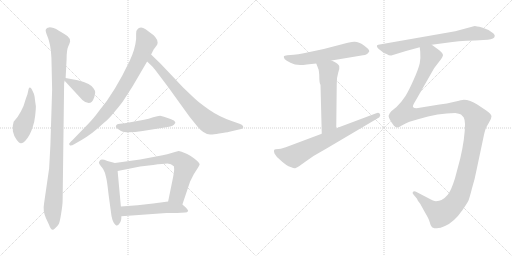
t = 0.00 s
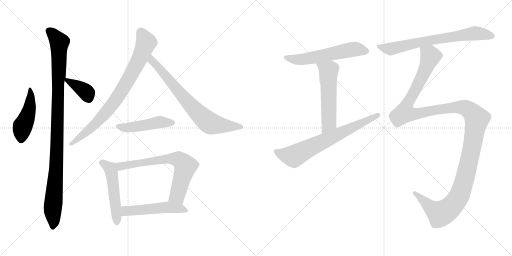
t = 2.27 s
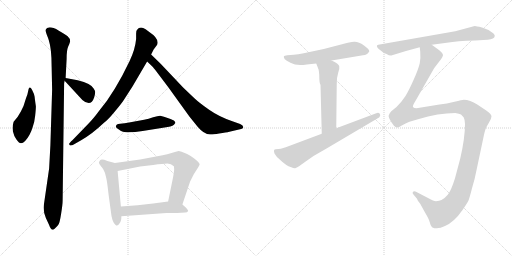
t = 4.54 s
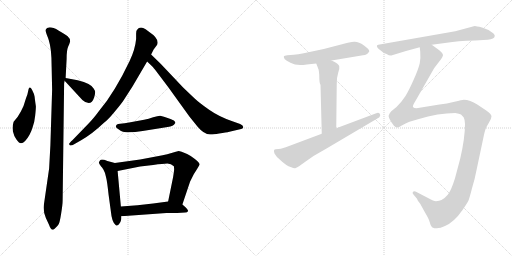
t = 6.81 s
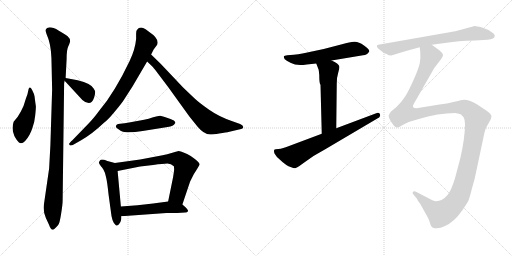
t = 9.08 s
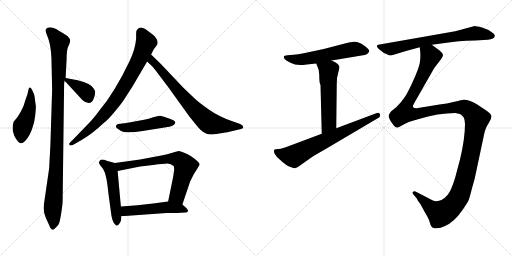
t = 11.35 s

The animated SVG that drew these frames (rendered in a browser with its animation timeline set to each time). Animation: 14 CSS @keyframes rules; one cycle of 11.35 s.

<svg version="1.1" viewBox="0 0 2048 1024" xmlns="http://www.w3.org/2000/svg">
  <g stroke="lightgray" stroke-dasharray="1,1" stroke-width="1" transform="scale(4, 4)">
    <line x1="0" y1="0" x2="256" y2="256"></line>
    <line x1="256" y1="0" x2="0" y2="256"></line>
    <line x1="128" y1="0" x2="128" y2="256"></line>
    <line x1="0" y1="128" x2="256" y2="128"></line>
    <line x1="256" y1="0" x2="512" y2="256"></line>
    <line x1="512" y1="0" x2="256" y2="256"></line>
    <line x1="384" y1="0" x2="384" y2="256"></line>
    <line x1="256" y1="128" x2="512" y2="128"></line>
  </g>
<g transform="scale(1, -1) translate(0, -850)">
   <style type="text/css">
    @keyframes keyframes0 {
      from {
       stroke: black;
       stroke-dashoffset: 458;
       stroke-width: 128;
       }
       60% {
       animation-timing-function: step-end;
       stroke: black;
       stroke-dashoffset: 0;
       stroke-width: 128;
       }
       to {
       stroke: black;
       stroke-width: 1024;
       }
       }
       #make-me-a-hanzi-animation-0 {
         animation: keyframes0 0.622721s both;
         animation-delay: 0.000000s;
         animation-timing-function: linear;
       }
    @keyframes keyframes1 {
      from {
       stroke: black;
       stroke-dashoffset: 1058;
       stroke-width: 128;
       }
       77% {
       animation-timing-function: step-end;
       stroke: black;
       stroke-dashoffset: 0;
       stroke-width: 128;
       }
       to {
       stroke: black;
       stroke-width: 1024;
       }
       }
       #make-me-a-hanzi-animation-1 {
         animation: keyframes1 1.111003s both;
         animation-delay: 0.622721s;
         animation-timing-function: linear;
       }
    @keyframes keyframes2 {
      from {
       stroke: black;
       stroke-dashoffset: 375;
       stroke-width: 128;
       }
       55% {
       animation-timing-function: step-end;
       stroke: black;
       stroke-dashoffset: 0;
       stroke-width: 128;
       }
       to {
       stroke: black;
       stroke-width: 1024;
       }
       }
       #make-me-a-hanzi-animation-2 {
         animation: keyframes2 0.555176s both;
         animation-delay: 1.733724s;
         animation-timing-function: linear;
       }
    @keyframes keyframes3 {
      from {
       stroke: black;
       stroke-dashoffset: 813;
       stroke-width: 128;
       }
       73% {
       animation-timing-function: step-end;
       stroke: black;
       stroke-dashoffset: 0;
       stroke-width: 128;
       }
       to {
       stroke: black;
       stroke-width: 1024;
       }
       }
       #make-me-a-hanzi-animation-3 {
         animation: keyframes3 0.911621s both;
         animation-delay: 2.288900s;
         animation-timing-function: linear;
       }
    @keyframes keyframes4 {
      from {
       stroke: black;
       stroke-dashoffset: 742;
       stroke-width: 128;
       }
       71% {
       animation-timing-function: step-end;
       stroke: black;
       stroke-dashoffset: 0;
       stroke-width: 128;
       }
       to {
       stroke: black;
       stroke-width: 1024;
       }
       }
       #make-me-a-hanzi-animation-4 {
         animation: keyframes4 0.853841s both;
         animation-delay: 3.200521s;
         animation-timing-function: linear;
       }
    @keyframes keyframes5 {
      from {
       stroke: black;
       stroke-dashoffset: 478;
       stroke-width: 128;
       }
       61% {
       animation-timing-function: step-end;
       stroke: black;
       stroke-dashoffset: 0;
       stroke-width: 128;
       }
       to {
       stroke: black;
       stroke-width: 1024;
       }
       }
       #make-me-a-hanzi-animation-5 {
         animation: keyframes5 0.638997s both;
         animation-delay: 4.054362s;
         animation-timing-function: linear;
       }
    @keyframes keyframes6 {
      from {
       stroke: black;
       stroke-dashoffset: 519;
       stroke-width: 128;
       }
       63% {
       animation-timing-function: step-end;
       stroke: black;
       stroke-dashoffset: 0;
       stroke-width: 128;
       }
       to {
       stroke: black;
       stroke-width: 1024;
       }
       }
       #make-me-a-hanzi-animation-6 {
         animation: keyframes6 0.672363s both;
         animation-delay: 4.693359s;
         animation-timing-function: linear;
       }
    @keyframes keyframes7 {
      from {
       stroke: black;
       stroke-dashoffset: 701;
       stroke-width: 128;
       }
       70% {
       animation-timing-function: step-end;
       stroke: black;
       stroke-dashoffset: 0;
       stroke-width: 128;
       }
       to {
       stroke: black;
       stroke-width: 1024;
       }
       }
       #make-me-a-hanzi-animation-7 {
         animation: keyframes7 0.820475s both;
         animation-delay: 5.365722s;
         animation-timing-function: linear;
       }
    @keyframes keyframes8 {
      from {
       stroke: black;
       stroke-dashoffset: 517;
       stroke-width: 128;
       }
       63% {
       animation-timing-function: step-end;
       stroke: black;
       stroke-dashoffset: 0;
       stroke-width: 128;
       }
       to {
       stroke: black;
       stroke-width: 1024;
       }
       }
       #make-me-a-hanzi-animation-8 {
         animation: keyframes8 0.670736s both;
         animation-delay: 6.186197s;
         animation-timing-function: linear;
       }
    @keyframes keyframes9 {
      from {
       stroke: black;
       stroke-dashoffset: 589;
       stroke-width: 128;
       }
       66% {
       animation-timing-function: step-end;
       stroke: black;
       stroke-dashoffset: 0;
       stroke-width: 128;
       }
       to {
       stroke: black;
       stroke-width: 1024;
       }
       }
       #make-me-a-hanzi-animation-9 {
         animation: keyframes9 0.729329s both;
         animation-delay: 6.856933s;
         animation-timing-function: linear;
       }
    @keyframes keyframes10 {
      from {
       stroke: black;
       stroke-dashoffset: 554;
       stroke-width: 128;
       }
       64% {
       animation-timing-function: step-end;
       stroke: black;
       stroke-dashoffset: 0;
       stroke-width: 128;
       }
       to {
       stroke: black;
       stroke-width: 1024;
       }
       }
       #make-me-a-hanzi-animation-10 {
         animation: keyframes10 0.700846s both;
         animation-delay: 7.586262s;
         animation-timing-function: linear;
       }
    @keyframes keyframes11 {
      from {
       stroke: black;
       stroke-dashoffset: 704;
       stroke-width: 128;
       }
       70% {
       animation-timing-function: step-end;
       stroke: black;
       stroke-dashoffset: 0;
       stroke-width: 128;
       }
       to {
       stroke: black;
       stroke-width: 1024;
       }
       }
       #make-me-a-hanzi-animation-11 {
         animation: keyframes11 0.822917s both;
         animation-delay: 8.287108s;
         animation-timing-function: linear;
       }
    @keyframes keyframes12 {
      from {
       stroke: black;
       stroke-dashoffset: 716;
       stroke-width: 128;
       }
       70% {
       animation-timing-function: step-end;
       stroke: black;
       stroke-dashoffset: 0;
       stroke-width: 128;
       }
       to {
       stroke: black;
       stroke-width: 1024;
       }
       }
       #make-me-a-hanzi-animation-12 {
         animation: keyframes12 0.832682s both;
         animation-delay: 9.110025s;
         animation-timing-function: linear;
       }
    @keyframes keyframes13 {
      from {
       stroke: black;
       stroke-dashoffset: 1417;
       stroke-width: 128;
       }
       82% {
       animation-timing-function: step-end;
       stroke: black;
       stroke-dashoffset: 0;
       stroke-width: 128;
       }
       to {
       stroke: black;
       stroke-width: 1024;
       }
       }
       #make-me-a-hanzi-animation-13 {
         animation: keyframes13 1.403158s both;
         animation-delay: 9.942707s;
         animation-timing-function: linear;
       }
</style>
<path d="M 143.5 425.5 Q 139.5 452.5 138.5 463.5 Q 137.5 473.5 128.5 490.5 Q 119.5 507.5 114.5 494.5 L 109.5 472.5 Q 103.5 457.5 99.5 443.5 Q 96.5 428.5 83.5 404.5 Q 70.5 379.5 54.5 363.5 Q 48.5 345.5 51.5 325.5 Q 55.5 305.5 66.5 291.5 Q 77.5 276.5 84.5 277.5 Q 91.5 277.5 100.5 286.5 Q 120.5 308.5 130.5 341.5 Q 137.5 358.5 140.5 386.5 Q 143.5 413.5 143.5 425.5 Z" fill="lightgray"></path> 
<path d="M 256.5 517.5 L 258.5 527.5 L 262.5 538.5 L 266.5 615.5 Q 266.5 650.5 272.5 663.5 Q 278.5 676.5 280.5 684.5 Q 280.5 697.5 270.5 705.5 Q 261.5 712.5 235.5 727.5 Q 210.5 741.5 196.5 740.5 Q 183.5 739.5 182.5 728.5 Q 182.5 724.5 187.5 710.5 Q 193.5 696.5 195.5 688.5 Q 206.5 654.5 206.5 584.5 L 208.5 491.5 L 201.5 268.5 L 196.5 176.5 L 176.5 38.5 Q 170.5 6.5 183.5 -21.5 L 196.5 -49.5 Q 203.5 -70.5 212.5 -68.5 Q 216.5 -67.5 223.5 -59.5 Q 231.5 -51.5 234.5 -46.5 Q 238.5 -41.5 244.5 -4.5 Q 250.5 32.5 250.5 48.5 L 256.5 517.5 Z" fill="lightgray"></path> 
<path d="M 258.5 527.5 L 329.5 450.5 Q 363.5 420.5 376.5 460.5 Q 381.5 477.5 380.5 482.5 Q 380.5 487.5 374.5 496.5 Q 365.5 515.5 310.5 529.5 L 262.5 538.5 C 245.5 541.5 245.5 541.5 258.5 527.5 Z" fill="lightgray"></path> 
<path d="M 530.5 505.5 L 588.5 604.5 L 604.5 632.5 L 614.5 652.5 L 626.5 668.5 Q 630.5 672.5 630.5 680.5 Q 630.5 700.5 598.5 721.5 L 582.5 733.5 Q 560.5 746.5 548.5 731.5 Q 544.5 728.5 544.5 716.5 L 544.5 694.5 Q 540.5 652.5 518.5 606.5 Q 458.5 480.5 397.5 408.5 Q 372.5 374.5 351.5 353.5 L 290.5 290.5 Q 277.5 278.5 276.5 275.5 Q 276.5 271.5 280.5 268.5 Q 285.5 266.5 296.5 273.5 L 324.5 289.5 Q 369.5 315.5 412.5 356.5 Q 431.5 370.5 458.5 403.5 Q 485.5 435.5 494.5 449.5 L 530.5 505.5 Z" fill="lightgray"></path> 
<path d="M 588.5 604.5 L 611.5 582.5 Q 620.5 571.5 672.5 502.5 L 757.5 384.5 L 790.5 343.5 Q 815.5 313.5 840.5 312.5 Q 848.5 311.5 876.5 316.5 Q 905.5 320.5 917.5 323.5 L 964.5 334.5 Q 970.5 336.5 972.5 339.5 Q 975.5 348.5 960.5 354.5 L 929.5 365.5 Q 876.5 383.5 836.5 411.5 Q 796.5 439.5 776.5 458.5 L 732.5 500.5 L 643.5 594.5 L 604.5 632.5 C 583.5 653.5 566.5 625.5 588.5 604.5 Z" fill="lightgray"></path> 
<path d="M 463.5 344.5 Q 461.5 339.5 482.5 327.5 Q 503.5 314.5 570.5 326.5 L 670.5 342.5 Q 694.5 346.5 699.5 356.5 Q 702.5 357.5 700.5 362.5 Q 698.5 366.5 695.5 368.5 Q 692.5 370.5 673.5 377.5 Q 654.5 384.5 640.5 387.5 Q 631.5 387.5 612.5 381.5 Q 594.5 375.5 576.5 371.5 L 516.5 360.5 Q 498.5 356.5 480.5 355.5 Q 463.5 354.5 463.5 344.5 Z" fill="lightgray"></path> 
<path d="M 459.5 198.5 L 429.5 206.5 Q 406.5 215.5 400.5 209.5 Q 395.5 202.5 395.5 199.5 Q 396.5 195.5 404.5 184.5 Q 407.5 182.5 413.5 172.5 Q 420.5 161.5 424.5 140.5 Q 428.5 125.5 434.5 70.5 L 443.5 4.5 Q 447.5 -38.5 462.5 -49.5 Q 469.5 -57.5 478.5 -42.5 Q 485.5 -34.5 485.5 -14.5 L 483.5 24.5 L 470.5 166.5 C 467.5 196.5 467.5 196.5 459.5 198.5 Z" fill="lightgray"></path> 
<path d="M 729.5 32.5 L 760.5 124.5 L 774.5 152.5 Q 799.5 191.5 798.5 192.5 Q 798.5 200.5 779.5 214.5 Q 761.5 228.5 748.5 234.5 L 726.5 243.5 Q 717.5 246.5 714.5 246.5 Q 712.5 246.5 689.5 239.5 Q 667.5 232.5 650.5 229.5 L 560.5 212.5 L 459.5 198.5 C 429.5 194.5 441.5 160.5 470.5 166.5 L 560.5 184.5 L 612.5 190.5 Q 654.5 196.5 669.5 196.5 Q 684.5 196.5 695.5 185.5 L 696.5 175.5 Q 697.5 172.5 692.5 142.5 L 672.5 44.5 C 666.5 15.5 719.5 4.5 729.5 32.5 Z" fill="lightgray"></path> 
<path d="M 752.5 6.5 Q 752.5 13.5 729.5 32.5 C 709.5 49.5 702.5 48.5 672.5 44.5 L 612.5 36.5 Q 552.5 28.5 483.5 24.5 C 453.5 22.5 455.5 -16.5 485.5 -14.5 L 665.5 -1.5 L 708.5 -1.5 L 740.5 0.5 Q 749.5 0.5 752.5 6.5 Z" fill="lightgray"></path> 
<path d="M 1326.0 608.5 L 1452.0 629.5 Q 1469.0 630.5 1476.0 643.5 L 1477.0 644.5 Q 1479.0 652.5 1456.0 668.5 Q 1433.0 684.5 1416.5 683.0 Q 1400.0 681.5 1368.0 673.5 L 1295.0 654.5 L 1215.0 637.5 Q 1191.0 633.5 1175.0 631.5 L 1149.0 629.5 Q 1137.0 628.5 1135.5 625.0 Q 1134.0 621.5 1139.0 613.5 Q 1143.0 609.5 1164.0 598.0 Q 1185.0 586.5 1227.0 592.5 L 1265.0 596.5 L 1326.0 608.5 Z" fill="lightgray"></path> 
<path d="M 1275.0 567.5 Q 1276.0 565.5 1276.0 559.5 L 1277.0 551.5 Q 1277.0 516.5 1282.0 511.5 L 1287.0 315.5 C 1288.0 285.5 1345.0 307.5 1345.0 337.5 L 1347.0 515.5 Q 1347.0 542.5 1353.0 560.5 Q 1359.0 577.5 1357.0 585.5 Q 1355.0 595.5 1326.0 608.5 C 1299.0 621.5 1254.0 624.5 1265.0 596.5 L 1275.0 570.5 L 1275.0 567.5 Z" fill="lightgray"></path> 
<path d="M 1287.0 315.5 L 1143.0 261.5 L 1123.0 255.5 L 1103.0 253.5 Q 1092.0 253.5 1098.0 236.5 Q 1104.0 224.5 1120.0 211.5 Q 1143.0 188.5 1165.0 181.5 Q 1177.0 175.5 1183.0 178.0 Q 1189.0 180.5 1196.0 185.5 L 1217.0 200.5 Q 1255.0 229.5 1301.0 253.5 L 1511.0 377.5 Q 1518.0 380.5 1519.0 384.5 Q 1523.0 388.5 1519.0 395.0 Q 1515.0 401.5 1505.0 397.5 L 1345.0 337.5 L 1287.0 315.5 Z" fill="lightgray"></path> 
<path d="M 1727.0 671.5 L 1787.0 679.5 Q 1828.0 686.5 1900.0 688.5 L 1951.0 691.5 Q 1978.0 693.5 1979.0 706.5 Q 1980.0 710.5 1974.0 716.5 Q 1952.0 734.5 1928.0 740.5 Q 1904.0 746.5 1899.0 746.5 L 1821.0 725.5 L 1513.0 671.5 Q 1501.0 668.5 1515.0 654.5 L 1528.0 644.5 Q 1534.0 638.5 1546.0 634.5 Q 1558.0 627.5 1565.0 628.5 L 1624.0 646.5 L 1679.0 661.5 L 1727.0 671.5 Z" fill="lightgray"></path> 
<path d="M 1679.0 661.5 L 1681.0 642.5 Q 1683.0 620.5 1679.0 597.5 Q 1674.0 574.5 1655.0 532.5 Q 1636.0 489.5 1622.0 466.5 Q 1607.0 443.5 1586.0 422.5 L 1565.0 405.5 Q 1558.0 398.5 1555.0 389.5 Q 1551.0 380.5 1575.0 348.5 Q 1582.0 341.5 1588.0 340.5 Q 1593.0 339.5 1609.0 349.5 Q 1625.0 359.5 1638.0 363.5 L 1672.0 373.5 Q 1754.0 398.5 1821.0 398.5 Q 1838.0 396.5 1844.0 392.5 Q 1850.0 387.5 1855.0 380.5 Q 1859.0 373.5 1860.0 354.5 Q 1860.0 298.5 1841.0 216.5 L 1820.0 137.5 Q 1804.0 86.5 1791.0 71.5 Q 1769.0 45.5 1744.0 45.5 Q 1735.0 45.5 1714.0 57.5 L 1666.0 82.5 Q 1658.0 87.5 1652.0 83.5 Q 1648.0 78.5 1653.0 73.5 L 1668.0 55.5 Q 1670.0 48.5 1676.0 41.5 Q 1682.0 34.5 1683.0 31.5 L 1700.0 0.5 Q 1715.0 -23.5 1719.0 -38.5 Q 1722.0 -52.5 1728.0 -58.5 Q 1749.0 -70.5 1780.0 -53.5 Q 1817.0 -37.5 1850.0 10.5 Q 1868.0 36.5 1874.0 48.5 Q 1879.0 61.5 1888.0 97.5 Q 1900.0 136.5 1907.0 174.5 L 1936.0 311.5 Q 1941.0 332.5 1944.0 338.5 Q 1946.0 343.5 1956.0 360.5 Q 1966.0 376.5 1966.0 385.5 Q 1966.0 393.5 1945.0 408.5 L 1909.0 432.5 Q 1880.0 451.5 1855.0 451.5 Q 1849.0 451.5 1818.0 443.5 Q 1787.0 435.5 1758.0 432.5 L 1666.0 417.5 Q 1655.0 417.5 1652.0 422.5 Q 1649.0 426.5 1664.0 450.5 L 1737.0 578.5 L 1764.0 613.5 Q 1770.0 622.5 1772.0 629.5 Q 1772.0 637.5 1757.0 649.5 L 1727.0 671.5 C 1703.0 689.5 1677.0 691.5 1679.0 661.5 Z" fill="lightgray"></path> 
      <clipPath id="make-me-a-hanzi-clip-0">
      <path d="M 143.5 425.5 Q 139.5 452.5 138.5 463.5 Q 137.5 473.5 128.5 490.5 Q 119.5 507.5 114.5 494.5 L 109.5 472.5 Q 103.5 457.5 99.5 443.5 Q 96.5 428.5 83.5 404.5 Q 70.5 379.5 54.5 363.5 Q 48.5 345.5 51.5 325.5 Q 55.5 305.5 66.5 291.5 Q 77.5 276.5 84.5 277.5 Q 91.5 277.5 100.5 286.5 Q 120.5 308.5 130.5 341.5 Q 137.5 358.5 140.5 386.5 Q 143.5 413.5 143.5 425.5 Z" fill="lightgray"></path>
      </clipPath>
      <path clip-path="url(#make-me-a-hanzi-clip-0)" d="M 120.5 487.5 L 120.5 430.5 L 89.5 341.5 L 84.5 290.5 " fill="none" id="make-me-a-hanzi-animation-0" stroke-dasharray="330 660" stroke-linecap="round"></path>

      <clipPath id="make-me-a-hanzi-clip-1">
      <path d="M 256.5 517.5 L 258.5 527.5 L 262.5 538.5 L 266.5 615.5 Q 266.5 650.5 272.5 663.5 Q 278.5 676.5 280.5 684.5 Q 280.5 697.5 270.5 705.5 Q 261.5 712.5 235.5 727.5 Q 210.5 741.5 196.5 740.5 Q 183.5 739.5 182.5 728.5 Q 182.5 724.5 187.5 710.5 Q 193.5 696.5 195.5 688.5 Q 206.5 654.5 206.5 584.5 L 208.5 491.5 L 201.5 268.5 L 196.5 176.5 L 176.5 38.5 Q 170.5 6.5 183.5 -21.5 L 196.5 -49.5 Q 203.5 -70.5 212.5 -68.5 Q 216.5 -67.5 223.5 -59.5 Q 231.5 -51.5 234.5 -46.5 Q 238.5 -41.5 244.5 -4.5 Q 250.5 32.5 250.5 48.5 L 256.5 517.5 Z" fill="lightgray"></path>
      </clipPath>
      <path clip-path="url(#make-me-a-hanzi-clip-1)" d="M 195.5 727.5 L 237.5 679.5 L 225.5 197.5 L 210.5 16.5 L 212.5 -57.5 " fill="none" id="make-me-a-hanzi-animation-1" stroke-dasharray="930 1860" stroke-linecap="round"></path>

      <clipPath id="make-me-a-hanzi-clip-2">
      <path d="M 258.5 527.5 L 329.5 450.5 Q 363.5 420.5 376.5 460.5 Q 381.5 477.5 380.5 482.5 Q 380.5 487.5 374.5 496.5 Q 365.5 515.5 310.5 529.5 L 262.5 538.5 C 245.5 541.5 245.5 541.5 258.5 527.5 Z" fill="lightgray"></path>
      </clipPath>
      <path clip-path="url(#make-me-a-hanzi-clip-2)" d="M 267.5 530.5 L 339.5 486.5 L 354.5 455.5 " fill="none" id="make-me-a-hanzi-animation-2" stroke-dasharray="247 494" stroke-linecap="round"></path>

      <clipPath id="make-me-a-hanzi-clip-3">
      <path d="M 530.5 505.5 L 588.5 604.5 L 604.5 632.5 L 614.5 652.5 L 626.5 668.5 Q 630.5 672.5 630.5 680.5 Q 630.5 700.5 598.5 721.5 L 582.5 733.5 Q 560.5 746.5 548.5 731.5 Q 544.5 728.5 544.5 716.5 L 544.5 694.5 Q 540.5 652.5 518.5 606.5 Q 458.5 480.5 397.5 408.5 Q 372.5 374.5 351.5 353.5 L 290.5 290.5 Q 277.5 278.5 276.5 275.5 Q 276.5 271.5 280.5 268.5 Q 285.5 266.5 296.5 273.5 L 324.5 289.5 Q 369.5 315.5 412.5 356.5 Q 431.5 370.5 458.5 403.5 Q 485.5 435.5 494.5 449.5 L 530.5 505.5 Z" fill="lightgray"></path>
      </clipPath>
      <path clip-path="url(#make-me-a-hanzi-clip-3)" d="M 564.5 719.5 L 584.5 680.5 L 544.5 588.5 L 475.5 469.5 L 425.5 401.5 L 379.5 353.5 L 283.5 274.5 " fill="none" id="make-me-a-hanzi-animation-3" stroke-dasharray="685 1370" stroke-linecap="round"></path>

      <clipPath id="make-me-a-hanzi-clip-4">
      <path d="M 588.5 604.5 L 611.5 582.5 Q 620.5 571.5 672.5 502.5 L 757.5 384.5 L 790.5 343.5 Q 815.5 313.5 840.5 312.5 Q 848.5 311.5 876.5 316.5 Q 905.5 320.5 917.5 323.5 L 964.5 334.5 Q 970.5 336.5 972.5 339.5 Q 975.5 348.5 960.5 354.5 L 929.5 365.5 Q 876.5 383.5 836.5 411.5 Q 796.5 439.5 776.5 458.5 L 732.5 500.5 L 643.5 594.5 L 604.5 632.5 C 583.5 653.5 566.5 625.5 588.5 604.5 Z" fill="lightgray"></path>
      </clipPath>
      <path clip-path="url(#make-me-a-hanzi-clip-4)" d="M 606.5 625.5 L 608.5 607.5 L 760.5 431.5 L 827.5 365.5 L 849.5 354.5 L 965.5 342.5 " fill="none" id="make-me-a-hanzi-animation-4" stroke-dasharray="614 1228" stroke-linecap="round"></path>

      <clipPath id="make-me-a-hanzi-clip-5">
      <path d="M 463.5 344.5 Q 461.5 339.5 482.5 327.5 Q 503.5 314.5 570.5 326.5 L 670.5 342.5 Q 694.5 346.5 699.5 356.5 Q 702.5 357.5 700.5 362.5 Q 698.5 366.5 695.5 368.5 Q 692.5 370.5 673.5 377.5 Q 654.5 384.5 640.5 387.5 Q 631.5 387.5 612.5 381.5 Q 594.5 375.5 576.5 371.5 L 516.5 360.5 Q 498.5 356.5 480.5 355.5 Q 463.5 354.5 463.5 344.5 Z" fill="lightgray"></path>
      </clipPath>
      <path clip-path="url(#make-me-a-hanzi-clip-5)" d="M 472.5 344.5 L 509.5 339.5 L 637.5 362.5 L 692.5 360.5 " fill="none" id="make-me-a-hanzi-animation-5" stroke-dasharray="350 700" stroke-linecap="round"></path>

      <clipPath id="make-me-a-hanzi-clip-6">
      <path d="M 459.5 198.5 L 429.5 206.5 Q 406.5 215.5 400.5 209.5 Q 395.5 202.5 395.5 199.5 Q 396.5 195.5 404.5 184.5 Q 407.5 182.5 413.5 172.5 Q 420.5 161.5 424.5 140.5 Q 428.5 125.5 434.5 70.5 L 443.5 4.5 Q 447.5 -38.5 462.5 -49.5 Q 469.5 -57.5 478.5 -42.5 Q 485.5 -34.5 485.5 -14.5 L 483.5 24.5 L 470.5 166.5 C 467.5 196.5 467.5 196.5 459.5 198.5 Z" fill="lightgray"></path>
      </clipPath>
      <path clip-path="url(#make-me-a-hanzi-clip-6)" d="M 405.5 200.5 L 437.5 179.5 L 444.5 163.5 L 468.5 -42.5 " fill="none" id="make-me-a-hanzi-animation-6" stroke-dasharray="391 782" stroke-linecap="round"></path>

      <clipPath id="make-me-a-hanzi-clip-7">
      <path d="M 729.5 32.5 L 760.5 124.5 L 774.5 152.5 Q 799.5 191.5 798.5 192.5 Q 798.5 200.5 779.5 214.5 Q 761.5 228.5 748.5 234.5 L 726.5 243.5 Q 717.5 246.5 714.5 246.5 Q 712.5 246.5 689.5 239.5 Q 667.5 232.5 650.5 229.5 L 560.5 212.5 L 459.5 198.5 C 429.5 194.5 441.5 160.5 470.5 166.5 L 560.5 184.5 L 612.5 190.5 Q 654.5 196.5 669.5 196.5 Q 684.5 196.5 695.5 185.5 L 696.5 175.5 Q 697.5 172.5 692.5 142.5 L 672.5 44.5 C 666.5 15.5 719.5 4.5 729.5 32.5 Z" fill="lightgray"></path>
      </clipPath>
      <path clip-path="url(#make-me-a-hanzi-clip-7)" d="M 467.5 195.5 L 477.5 186.5 L 490.5 185.5 L 659.5 214.5 L 719.5 210.5 L 741.5 185.5 L 708.5 68.5 L 681.5 50.5 " fill="none" id="make-me-a-hanzi-animation-7" stroke-dasharray="573 1146" stroke-linecap="round"></path>

      <clipPath id="make-me-a-hanzi-clip-8">
      <path d="M 752.5 6.5 Q 752.5 13.5 729.5 32.5 C 709.5 49.5 702.5 48.5 672.5 44.5 L 612.5 36.5 Q 552.5 28.5 483.5 24.5 C 453.5 22.5 455.5 -16.5 485.5 -14.5 L 665.5 -1.5 L 708.5 -1.5 L 740.5 0.5 Q 749.5 0.5 752.5 6.5 Z" fill="lightgray"></path>
      </clipPath>
      <path clip-path="url(#make-me-a-hanzi-clip-8)" d="M 492.5 -7.5 L 506.5 6.5 L 667.5 21.5 L 718.5 17.5 L 744.5 6.5 " fill="none" id="make-me-a-hanzi-animation-8" stroke-dasharray="389 778" stroke-linecap="round"></path>

      <clipPath id="make-me-a-hanzi-clip-9">
      <path d="M 1326.0 608.5 L 1452.0 629.5 Q 1469.0 630.5 1476.0 643.5 L 1477.0 644.5 Q 1479.0 652.5 1456.0 668.5 Q 1433.0 684.5 1416.5 683.0 Q 1400.0 681.5 1368.0 673.5 L 1295.0 654.5 L 1215.0 637.5 Q 1191.0 633.5 1175.0 631.5 L 1149.0 629.5 Q 1137.0 628.5 1135.5 625.0 Q 1134.0 621.5 1139.0 613.5 Q 1143.0 609.5 1164.0 598.0 Q 1185.0 586.5 1227.0 592.5 L 1265.0 596.5 L 1326.0 608.5 Z" fill="lightgray"></path>
      </clipPath>
      <path clip-path="url(#make-me-a-hanzi-clip-9)" d="M 1144.0 621.5 L 1177.0 612.5 L 1215.0 613.5 L 1416.0 653.5 L 1472.0 648.5 " fill="none" id="make-me-a-hanzi-animation-9" stroke-dasharray="461 922" stroke-linecap="round"></path>

      <clipPath id="make-me-a-hanzi-clip-10">
      <path d="M 1275.0 567.5 Q 1276.0 565.5 1276.0 559.5 L 1277.0 551.5 Q 1277.0 516.5 1282.0 511.5 L 1287.0 315.5 C 1288.0 285.5 1345.0 307.5 1345.0 337.5 L 1347.0 515.5 Q 1347.0 542.5 1353.0 560.5 Q 1359.0 577.5 1357.0 585.5 Q 1355.0 595.5 1326.0 608.5 C 1299.0 621.5 1254.0 624.5 1265.0 596.5 L 1275.0 570.5 L 1275.0 567.5 Z" fill="lightgray"></path>
      </clipPath>
      <path clip-path="url(#make-me-a-hanzi-clip-10)" d="M 1274.0 592.5 L 1314.0 566.5 L 1316.0 358.5 L 1292.0 323.5 " fill="none" id="make-me-a-hanzi-animation-10" stroke-dasharray="426 852" stroke-linecap="round"></path>

      <clipPath id="make-me-a-hanzi-clip-11">
      <path d="M 1287.0 315.5 L 1143.0 261.5 L 1123.0 255.5 L 1103.0 253.5 Q 1092.0 253.5 1098.0 236.5 Q 1104.0 224.5 1120.0 211.5 Q 1143.0 188.5 1165.0 181.5 Q 1177.0 175.5 1183.0 178.0 Q 1189.0 180.5 1196.0 185.5 L 1217.0 200.5 Q 1255.0 229.5 1301.0 253.5 L 1511.0 377.5 Q 1518.0 380.5 1519.0 384.5 Q 1523.0 388.5 1519.0 395.0 Q 1515.0 401.5 1505.0 397.5 L 1345.0 337.5 L 1287.0 315.5 Z" fill="lightgray"></path>
      </clipPath>
      <path clip-path="url(#make-me-a-hanzi-clip-11)" d="M 1104.0 243.5 L 1131.0 232.5 L 1175.0 225.5 L 1511.0 389.5 " fill="none" id="make-me-a-hanzi-animation-11" stroke-dasharray="576 1152" stroke-linecap="round"></path>

      <clipPath id="make-me-a-hanzi-clip-12">
      <path d="M 1727.0 671.5 L 1787.0 679.5 Q 1828.0 686.5 1900.0 688.5 L 1951.0 691.5 Q 1978.0 693.5 1979.0 706.5 Q 1980.0 710.5 1974.0 716.5 Q 1952.0 734.5 1928.0 740.5 Q 1904.0 746.5 1899.0 746.5 L 1821.0 725.5 L 1513.0 671.5 Q 1501.0 668.5 1515.0 654.5 L 1528.0 644.5 Q 1534.0 638.5 1546.0 634.5 Q 1558.0 627.5 1565.0 628.5 L 1624.0 646.5 L 1679.0 661.5 L 1727.0 671.5 Z" fill="lightgray"></path>
      </clipPath>
      <path clip-path="url(#make-me-a-hanzi-clip-12)" d="M 1516.0 663.5 L 1562.0 654.5 L 1724.0 690.5 L 1900.0 717.5 L 1968.0 707.5 " fill="none" id="make-me-a-hanzi-animation-12" stroke-dasharray="588 1176" stroke-linecap="round"></path>

      <clipPath id="make-me-a-hanzi-clip-13">
      <path d="M 1679.0 661.5 L 1681.0 642.5 Q 1683.0 620.5 1679.0 597.5 Q 1674.0 574.5 1655.0 532.5 Q 1636.0 489.5 1622.0 466.5 Q 1607.0 443.5 1586.0 422.5 L 1565.0 405.5 Q 1558.0 398.5 1555.0 389.5 Q 1551.0 380.5 1575.0 348.5 Q 1582.0 341.5 1588.0 340.5 Q 1593.0 339.5 1609.0 349.5 Q 1625.0 359.5 1638.0 363.5 L 1672.0 373.5 Q 1754.0 398.5 1821.0 398.5 Q 1838.0 396.5 1844.0 392.5 Q 1850.0 387.5 1855.0 380.5 Q 1859.0 373.5 1860.0 354.5 Q 1860.0 298.5 1841.0 216.5 L 1820.0 137.5 Q 1804.0 86.5 1791.0 71.5 Q 1769.0 45.5 1744.0 45.5 Q 1735.0 45.5 1714.0 57.5 L 1666.0 82.5 Q 1658.0 87.5 1652.0 83.5 Q 1648.0 78.5 1653.0 73.5 L 1668.0 55.5 Q 1670.0 48.5 1676.0 41.5 Q 1682.0 34.5 1683.0 31.5 L 1700.0 0.5 Q 1715.0 -23.5 1719.0 -38.5 Q 1722.0 -52.5 1728.0 -58.5 Q 1749.0 -70.5 1780.0 -53.5 Q 1817.0 -37.5 1850.0 10.5 Q 1868.0 36.5 1874.0 48.5 Q 1879.0 61.5 1888.0 97.5 Q 1900.0 136.5 1907.0 174.5 L 1936.0 311.5 Q 1941.0 332.5 1944.0 338.5 Q 1946.0 343.5 1956.0 360.5 Q 1966.0 376.5 1966.0 385.5 Q 1966.0 393.5 1945.0 408.5 L 1909.0 432.5 Q 1880.0 451.5 1855.0 451.5 Q 1849.0 451.5 1818.0 443.5 Q 1787.0 435.5 1758.0 432.5 L 1666.0 417.5 Q 1655.0 417.5 1652.0 422.5 Q 1649.0 426.5 1664.0 450.5 L 1737.0 578.5 L 1764.0 613.5 Q 1770.0 622.5 1772.0 629.5 Q 1772.0 637.5 1757.0 649.5 L 1727.0 671.5 C 1703.0 689.5 1677.0 691.5 1679.0 661.5 Z" fill="lightgray"></path>
      </clipPath>
      <path clip-path="url(#make-me-a-hanzi-clip-13)" d="M 1686.0 657.5 L 1722.0 625.5 L 1670.0 506.5 L 1629.0 435.5 L 1620.0 398.5 L 1660.0 394.5 L 1755.0 412.5 L 1848.0 421.5 L 1883.0 405.5 L 1907.0 374.5 L 1862.0 145.5 L 1844.0 84.5 L 1821.0 41.5 L 1789.0 9.5 L 1762.0 -4.5 L 1734.0 11.5 L 1659.0 79.5 " fill="none" id="make-me-a-hanzi-animation-13" stroke-dasharray="1289 2578" stroke-linecap="round"></path>

</g>
</svg>
